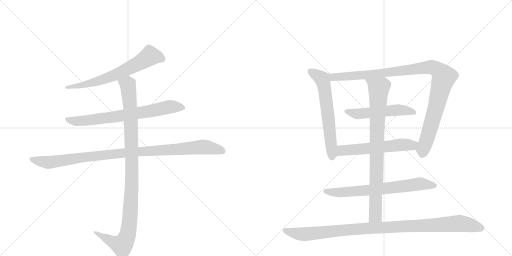
t = 0.00 s
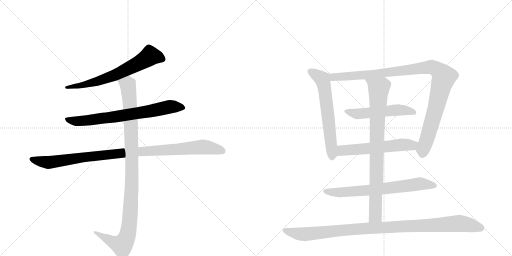
t = 1.99 s
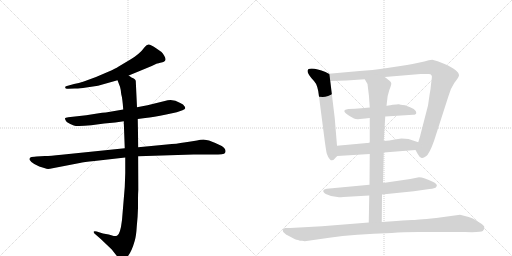
t = 3.98 s
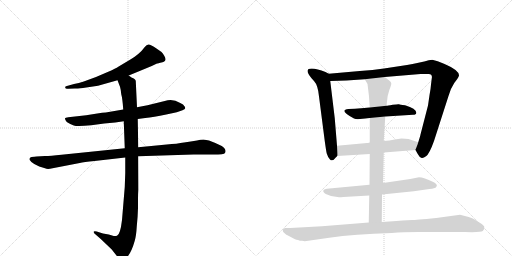
t = 5.97 s
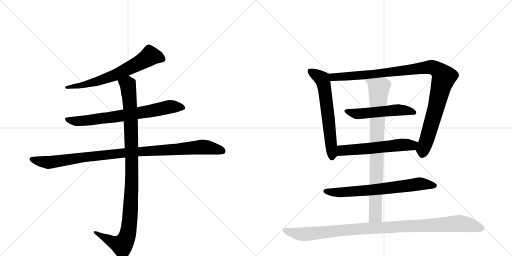
t = 7.97 s
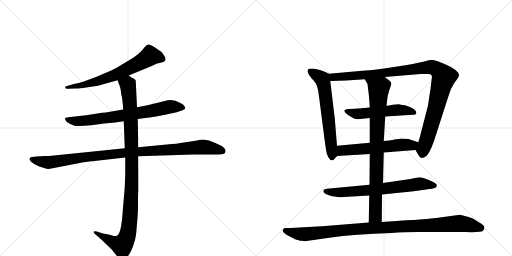
t = 9.96 s

The animated SVG that drew these frames (rendered in a browser with its animation timeline set to each time). Animation: 11 CSS @keyframes rules; one cycle of 9.96 s.

<svg version="1.1" viewBox="0 0 2048 1024" xmlns="http://www.w3.org/2000/svg">
  <g stroke="lightgray" stroke-dasharray="1,1" stroke-width="1" transform="scale(4, 4)">
    <line x1="0" y1="0" x2="256" y2="256"></line>
    <line x1="256" y1="0" x2="0" y2="256"></line>
    <line x1="128" y1="0" x2="128" y2="256"></line>
    <line x1="0" y1="128" x2="256" y2="128"></line>
    <line x1="256" y1="0" x2="512" y2="256"></line>
    <line x1="512" y1="0" x2="256" y2="256"></line>
    <line x1="384" y1="0" x2="384" y2="256"></line>
    <line x1="256" y1="128" x2="512" y2="128"></line>
  </g>
<g transform="scale(1, -1) translate(0, -850)">
   <style type="text/css">
    @keyframes keyframes0 {
      from {
       stroke: black;
       stroke-dashoffset: 664;
       stroke-width: 128;
       }
       68% {
       animation-timing-function: step-end;
       stroke: black;
       stroke-dashoffset: 0;
       stroke-width: 128;
       }
       to {
       stroke: black;
       stroke-width: 1024;
       }
       }
       #make-me-a-hanzi-animation-0 {
         animation: keyframes0 0.790365s both;
         animation-delay: 0.000000s;
         animation-timing-function: linear;
       }
    @keyframes keyframes1 {
      from {
       stroke: black;
       stroke-dashoffset: 728;
       stroke-width: 128;
       }
       70% {
       animation-timing-function: step-end;
       stroke: black;
       stroke-dashoffset: 0;
       stroke-width: 128;
       }
       to {
       stroke: black;
       stroke-width: 1024;
       }
       }
       #make-me-a-hanzi-animation-1 {
         animation: keyframes1 0.842448s both;
         animation-delay: 0.790365s;
         animation-timing-function: linear;
       }
    @keyframes keyframes2 {
      from {
       stroke: black;
       stroke-dashoffset: 1021;
       stroke-width: 128;
       }
       77% {
       animation-timing-function: step-end;
       stroke: black;
       stroke-dashoffset: 0;
       stroke-width: 128;
       }
       to {
       stroke: black;
       stroke-width: 1024;
       }
       }
       #make-me-a-hanzi-animation-2 {
         animation: keyframes2 1.080892s both;
         animation-delay: 1.632812s;
         animation-timing-function: linear;
       }
    @keyframes keyframes3 {
      from {
       stroke: black;
       stroke-dashoffset: 1060;
       stroke-width: 128;
       }
       78% {
       animation-timing-function: step-end;
       stroke: black;
       stroke-dashoffset: 0;
       stroke-width: 128;
       }
       to {
       stroke: black;
       stroke-width: 1024;
       }
       }
       #make-me-a-hanzi-animation-3 {
         animation: keyframes3 1.112630s both;
         animation-delay: 2.713704s;
         animation-timing-function: linear;
       }
    @keyframes keyframes4 {
      from {
       stroke: black;
       stroke-dashoffset: 624;
       stroke-width: 128;
       }
       67% {
       animation-timing-function: step-end;
       stroke: black;
       stroke-dashoffset: 0;
       stroke-width: 128;
       }
       to {
       stroke: black;
       stroke-width: 1024;
       }
       }
       #make-me-a-hanzi-animation-4 {
         animation: keyframes4 0.757812s both;
         animation-delay: 3.826335s;
         animation-timing-function: linear;
       }
    @keyframes keyframes5 {
      from {
       stroke: black;
       stroke-dashoffset: 1048;
       stroke-width: 128;
       }
       77% {
       animation-timing-function: step-end;
       stroke: black;
       stroke-dashoffset: 0;
       stroke-width: 128;
       }
       to {
       stroke: black;
       stroke-width: 1024;
       }
       }
       #make-me-a-hanzi-animation-5 {
         animation: keyframes5 1.102865s both;
         animation-delay: 4.584147s;
         animation-timing-function: linear;
       }
    @keyframes keyframes6 {
      from {
       stroke: black;
       stroke-dashoffset: 528;
       stroke-width: 128;
       }
       63% {
       animation-timing-function: step-end;
       stroke: black;
       stroke-dashoffset: 0;
       stroke-width: 128;
       }
       to {
       stroke: black;
       stroke-width: 1024;
       }
       }
       #make-me-a-hanzi-animation-6 {
         animation: keyframes6 0.679688s both;
         animation-delay: 5.687012s;
         animation-timing-function: linear;
       }
    @keyframes keyframes7 {
      from {
       stroke: black;
       stroke-dashoffset: 575;
       stroke-width: 128;
       }
       65% {
       animation-timing-function: step-end;
       stroke: black;
       stroke-dashoffset: 0;
       stroke-width: 128;
       }
       to {
       stroke: black;
       stroke-width: 1024;
       }
       }
       #make-me-a-hanzi-animation-7 {
         animation: keyframes7 0.717936s both;
         animation-delay: 6.366699s;
         animation-timing-function: linear;
       }
    @keyframes keyframes8 {
      from {
       stroke: black;
       stroke-dashoffset: 696;
       stroke-width: 128;
       }
       69% {
       animation-timing-function: step-end;
       stroke: black;
       stroke-dashoffset: 0;
       stroke-width: 128;
       }
       to {
       stroke: black;
       stroke-width: 1024;
       }
       }
       #make-me-a-hanzi-animation-8 {
         animation: keyframes8 0.816406s both;
         animation-delay: 7.084635s;
         animation-timing-function: linear;
       }
    @keyframes keyframes9 {
      from {
       stroke: black;
       stroke-dashoffset: 852;
       stroke-width: 128;
       }
       73% {
       animation-timing-function: step-end;
       stroke: black;
       stroke-dashoffset: 0;
       stroke-width: 128;
       }
       to {
       stroke: black;
       stroke-width: 1024;
       }
       }
       #make-me-a-hanzi-animation-9 {
         animation: keyframes9 0.943359s both;
         animation-delay: 7.901042s;
         animation-timing-function: linear;
       }
    @keyframes keyframes10 {
      from {
       stroke: black;
       stroke-dashoffset: 1043;
       stroke-width: 128;
       }
       77% {
       animation-timing-function: step-end;
       stroke: black;
       stroke-dashoffset: 0;
       stroke-width: 128;
       }
       to {
       stroke: black;
       stroke-width: 1024;
       }
       }
       #make-me-a-hanzi-animation-10 {
         animation: keyframes10 1.098796s both;
         animation-delay: 8.844401s;
         animation-timing-function: linear;
       }
</style>
<path d="M 515 548 L 607 586 L 628 596 Q 630 596 650 601 Q 670 606 657 627 Q 651 637 646 642 L 623 658 Q 603 671 595 672 Q 587 673 579 662 Q 558 633 520 611 L 473 583 Q 464 577 433 563 L 384 542 L 335 524 Q 315 517 296 514 L 264 505 Q 259 502 261 500 Q 261 493 273 495 L 299 496 Q 312 495 345 500 L 392 507 L 470 529 L 515 548 Z" fill="lightgray"></path> 
<path d="M 551 374 L 581 378 Q 613 381 665 392 L 707 401 L 730 409 Q 740 414 741 417 Q 741 422 737 426 Q 735 432 721 438 Q 690 458 659 446 L 590 429 L 548 421 L 493 412 L 423 400 Q 411 400 389 396 L 345 389 L 273 381 Q 261 380 260 377 Q 259 373 267 362 Q 281 353 295 348 Q 309 343 365 349 L 417 356 L 461 360 L 495 365 L 551 374 Z" fill="lightgray"></path> 
<path d="M 180 226 L 146 224 Q 139 224 126 222 Q 115 219 119 210 Q 124 201 137 194 L 157 184 L 180 177 Q 188 173 200 175 L 319 198 Q 334 202 378 206 L 501 220 L 553 225 L 774 232 L 851 232 Q 876 232 887 233 Q 899 234 901 240 Q 906 254 887 266 Q 861 279 836 288 L 814 292 Q 801 292 788 288 Q 764 285 736 280 Q 709 275 667 272 L 553 261 L 499 257 L 246 231 Q 201 226 180 226 Z" fill="lightgray"></path> 
<path d="M 501 220 L 501 158 L 499 102 L 488 -30 Q 481 -89 468 -93 Q 462 -95 455 -94 L 435 -88 L 412 -84 L 387 -76 Q 378 -73 375 -76 Q 373 -80 380 -86 L 403 -106 L 447 -148 L 469 -176 Q 481 -189 487 -189 Q 493 -190 505 -182 Q 525 -163 539 -113 Q 545 -92 547 -56 Q 551 -19 552 18 L 552 54 Q 552 75 554 91 L 553 225 L 553 261 L 551 374 L 548 421 L 543 527 Q 541 533 535 536 L 526 540 L 515 548 C 489 563 459 557 470 529 L 480 503 Q 484 489 485 473 Q 490 456 493 412 L 495 365 L 499 257 L 501 220 Z" fill="lightgray"></path> 
<path d="M 1348 267 L 1339 377 L 1321 526 C 1318 554 1318 554 1315 555 L 1302 562 Q 1268 576 1247 576 Q 1209 576 1256 526 Q 1272 509 1276 464 L 1299 286 Q 1304 249 1307 236 Q 1311 222 1320 212 Q 1330 202 1344 221 L 1349 226 C 1351 228 1350 237 1348 267 Z" fill="lightgray"></path> 
<path d="M 1539 542 L 1682 554 Q 1701 555 1713 554 Q 1731 555 1727 536 L 1724 512 Q 1723 495 1718 469 L 1712 428 L 1682 312 Q 1682 309 1673 281 C 1664 252 1661 252 1662 250 L 1671 234 Q 1678 221 1685 219 Q 1692 216 1704 225 Q 1717 233 1736 286 L 1794 466 Q 1801 494 1817 518 L 1829 534 Q 1835 543 1836 548 Q 1837 569 1776 595 Q 1749 608 1729 611 Q 1717 611 1697 604 Q 1657 595 1628 590 L 1536 576 Q 1492 569 1439 566 L 1315 555 C 1285 552 1291 525 1321 526 L 1386 528 L 1459 533 L 1539 542 Z" fill="lightgray"></path> 
<path d="M 1541 384 L 1652 391 Q 1665 391 1665 399 Q 1667 414 1620 429 Q 1599 432 1596 433 Q 1593 434 1571 431 Q 1549 427 1546 427 L 1479 420 L 1445 417 Q 1420 414 1394 414 Q 1352 409 1416 376 Q 1426 371 1450 375 Q 1474 378 1479 378 L 1541 384 Z" fill="lightgray"></path> 
<path d="M 1673 281 L 1634 294 Q 1621 296 1606 296 L 1579 292 Q 1558 287 1535 286 L 1479 279 L 1348 267 C 1318 264 1319 224 1349 226 L 1479 234 L 1535 240 L 1662 250 C 1692 252 1701 272 1673 281 Z" fill="lightgray"></path> 
<path d="M 1528 72 L 1655 85 L 1704 92 Q 1735 96 1739 98 Q 1744 99 1747 106 Q 1750 113 1733 122 Q 1695 141 1676 141 L 1641 134 L 1532 118 L 1478 111 L 1307 95 L 1300 93 Q 1294 91 1294 89 Q 1290 82 1303 74 Q 1328 61 1356 61 Q 1357 60 1374 62 L 1477 68 L 1528 72 Z" fill="lightgray"></path> 
<path d="M 1546 427 L 1548 444 Q 1549 466 1557 489 Q 1566 512 1565 517 Q 1565 522 1557 528 L 1539 542 C 1515 560 1444 559 1459 533 L 1470 514 Q 1477 466 1479 420 L 1479 378 L 1479 279 L 1479 234 L 1478 111 L 1477 68 L 1475 -40 C 1474 -70 1527 -68 1527 -38 L 1528 72 L 1532 118 L 1535 240 L 1535 286 L 1538 335 Q 1540 367 1541 384 L 1546 427 Z" fill="lightgray"></path> 
<path d="M 1219 -115 L 1317 -101 Q 1418 -86 1567 -82 Q 1613 -78 1674 -78 L 1859 -78 Q 1924 -80 1931 -74 Q 1939 -69 1937 -56 Q 1935 -52 1927 -46 L 1893 -25 Q 1883 -19 1840 -9 L 1745 -22 Q 1659 -30 1649 -30 Q 1640 -30 1586 -34 L 1527 -38 L 1475 -40 L 1288 -55 L 1161 -62 L 1140 -62 Q 1131 -65 1131 -70 Q 1131 -76 1135 -80 L 1143 -87 Q 1145 -89 1148 -90 L 1180 -107 Q 1182 -107 1200 -113 L 1209 -113 Q 1213 -113 1219 -115 Z" fill="lightgray"></path> 
      <clipPath id="make-me-a-hanzi-clip-0">
      <path d="M 515 548 L 607 586 L 628 596 Q 630 596 650 601 Q 670 606 657 627 Q 651 637 646 642 L 623 658 Q 603 671 595 672 Q 587 673 579 662 Q 558 633 520 611 L 473 583 Q 464 577 433 563 L 384 542 L 335 524 Q 315 517 296 514 L 264 505 Q 259 502 261 500 Q 261 493 273 495 L 299 496 Q 312 495 345 500 L 392 507 L 470 529 L 515 548 Z" fill="lightgray"></path>
      </clipPath>
      <path clip-path="url(#make-me-a-hanzi-clip-0)" d="M 648 615 L 600 626 L 550 594 L 432 539 L 351 514 L 268 499 " fill="none" id="make-me-a-hanzi-animation-0" stroke-dasharray="536 1072" stroke-linecap="round"></path>

      <clipPath id="make-me-a-hanzi-clip-1">
      <path d="M 551 374 L 581 378 Q 613 381 665 392 L 707 401 L 730 409 Q 740 414 741 417 Q 741 422 737 426 Q 735 432 721 438 Q 690 458 659 446 L 590 429 L 548 421 L 493 412 L 423 400 Q 411 400 389 396 L 345 389 L 273 381 Q 261 380 260 377 Q 259 373 267 362 Q 281 353 295 348 Q 309 343 365 349 L 417 356 L 461 360 L 495 365 L 551 374 Z" fill="lightgray"></path>
      </clipPath>
      <path clip-path="url(#make-me-a-hanzi-clip-1)" d="M 268 376 L 280 368 L 334 366 L 595 404 L 680 423 L 732 418 " fill="none" id="make-me-a-hanzi-animation-1" stroke-dasharray="600 1200" stroke-linecap="round"></path>

      <clipPath id="make-me-a-hanzi-clip-2">
      <path d="M 180 226 L 146 224 Q 139 224 126 222 Q 115 219 119 210 Q 124 201 137 194 L 157 184 L 180 177 Q 188 173 200 175 L 319 198 Q 334 202 378 206 L 501 220 L 553 225 L 774 232 L 851 232 Q 876 232 887 233 Q 899 234 901 240 Q 906 254 887 266 Q 861 279 836 288 L 814 292 Q 801 292 788 288 Q 764 285 736 280 Q 709 275 667 272 L 553 261 L 499 257 L 246 231 Q 201 226 180 226 Z" fill="lightgray"></path>
      </clipPath>
      <path clip-path="url(#make-me-a-hanzi-clip-2)" d="M 130 212 L 191 200 L 476 236 L 810 262 L 889 246 " fill="none" id="make-me-a-hanzi-animation-2" stroke-dasharray="893 1786" stroke-linecap="round"></path>

      <clipPath id="make-me-a-hanzi-clip-3">
      <path d="M 501 220 L 501 158 L 499 102 L 488 -30 Q 481 -89 468 -93 Q 462 -95 455 -94 L 435 -88 L 412 -84 L 387 -76 Q 378 -73 375 -76 Q 373 -80 380 -86 L 403 -106 L 447 -148 L 469 -176 Q 481 -189 487 -189 Q 493 -190 505 -182 Q 525 -163 539 -113 Q 545 -92 547 -56 Q 551 -19 552 18 L 552 54 Q 552 75 554 91 L 553 225 L 553 261 L 551 374 L 548 421 L 543 527 Q 541 533 535 536 L 526 540 L 515 548 C 489 563 459 557 470 529 L 480 503 Q 484 489 485 473 Q 490 456 493 412 L 495 365 L 499 257 L 501 220 Z" fill="lightgray"></path>
      </clipPath>
      <path clip-path="url(#make-me-a-hanzi-clip-3)" d="M 478 525 L 511 511 L 523 380 L 528 143 L 513 -77 L 502 -112 L 488 -131 L 381 -79 " fill="none" id="make-me-a-hanzi-animation-3" stroke-dasharray="932 1864" stroke-linecap="round"></path>

      <clipPath id="make-me-a-hanzi-clip-4">
      <path d="M 1348 267 L 1339 377 L 1321 526 C 1318 554 1318 554 1315 555 L 1302 562 Q 1268 576 1247 576 Q 1209 576 1256 526 Q 1272 509 1276 464 L 1299 286 Q 1304 249 1307 236 Q 1311 222 1320 212 Q 1330 202 1344 221 L 1349 226 C 1351 228 1350 237 1348 267 Z" fill="lightgray"></path>
      </clipPath>
      <path clip-path="url(#make-me-a-hanzi-clip-4)" d="M 1242 565 L 1288 535 L 1295 515 L 1329 225 " fill="none" id="make-me-a-hanzi-animation-4" stroke-dasharray="496 992" stroke-linecap="round"></path>

      <clipPath id="make-me-a-hanzi-clip-5">
      <path d="M 1539 542 L 1682 554 Q 1701 555 1713 554 Q 1731 555 1727 536 L 1724 512 Q 1723 495 1718 469 L 1712 428 L 1682 312 Q 1682 309 1673 281 C 1664 252 1661 252 1662 250 L 1671 234 Q 1678 221 1685 219 Q 1692 216 1704 225 Q 1717 233 1736 286 L 1794 466 Q 1801 494 1817 518 L 1829 534 Q 1835 543 1836 548 Q 1837 569 1776 595 Q 1749 608 1729 611 Q 1717 611 1697 604 Q 1657 595 1628 590 L 1536 576 Q 1492 569 1439 566 L 1315 555 C 1285 552 1291 525 1321 526 L 1386 528 L 1459 533 L 1539 542 Z" fill="lightgray"></path>
      </clipPath>
      <path clip-path="url(#make-me-a-hanzi-clip-5)" d="M 1323 549 L 1333 541 L 1392 544 L 1721 582 L 1756 567 L 1774 536 L 1689 233 " fill="none" id="make-me-a-hanzi-animation-5" stroke-dasharray="920 1840" stroke-linecap="round"></path>

      <clipPath id="make-me-a-hanzi-clip-6">
      <path d="M 1541 384 L 1652 391 Q 1665 391 1665 399 Q 1667 414 1620 429 Q 1599 432 1596 433 Q 1593 434 1571 431 Q 1549 427 1546 427 L 1479 420 L 1445 417 Q 1420 414 1394 414 Q 1352 409 1416 376 Q 1426 371 1450 375 Q 1474 378 1479 378 L 1541 384 Z" fill="lightgray"></path>
      </clipPath>
      <path clip-path="url(#make-me-a-hanzi-clip-6)" d="M 1388 405 L 1406 394 L 1582 410 L 1655 400 " fill="none" id="make-me-a-hanzi-animation-6" stroke-dasharray="400 800" stroke-linecap="round"></path>

      <clipPath id="make-me-a-hanzi-clip-7">
      <path d="M 1673 281 L 1634 294 Q 1621 296 1606 296 L 1579 292 Q 1558 287 1535 286 L 1479 279 L 1348 267 C 1318 264 1319 224 1349 226 L 1479 234 L 1535 240 L 1662 250 C 1692 252 1701 272 1673 281 Z" fill="lightgray"></path>
      </clipPath>
      <path clip-path="url(#make-me-a-hanzi-clip-7)" d="M 1356 233 L 1372 249 L 1612 271 L 1647 269 L 1665 278 " fill="none" id="make-me-a-hanzi-animation-7" stroke-dasharray="447 894" stroke-linecap="round"></path>

      <clipPath id="make-me-a-hanzi-clip-8">
      <path d="M 1528 72 L 1655 85 L 1704 92 Q 1735 96 1739 98 Q 1744 99 1747 106 Q 1750 113 1733 122 Q 1695 141 1676 141 L 1641 134 L 1532 118 L 1478 111 L 1307 95 L 1300 93 Q 1294 91 1294 89 Q 1290 82 1303 74 Q 1328 61 1356 61 Q 1357 60 1374 62 L 1477 68 L 1528 72 Z" fill="lightgray"></path>
      </clipPath>
      <path clip-path="url(#make-me-a-hanzi-clip-8)" d="M 1301 86 L 1359 80 L 1482 89 L 1675 115 L 1738 107 " fill="none" id="make-me-a-hanzi-animation-8" stroke-dasharray="568 1136" stroke-linecap="round"></path>

      <clipPath id="make-me-a-hanzi-clip-9">
      <path d="M 1546 427 L 1548 444 Q 1549 466 1557 489 Q 1566 512 1565 517 Q 1565 522 1557 528 L 1539 542 C 1515 560 1444 559 1459 533 L 1470 514 Q 1477 466 1479 420 L 1479 378 L 1479 279 L 1479 234 L 1478 111 L 1477 68 L 1475 -40 C 1474 -70 1527 -68 1527 -38 L 1528 72 L 1532 118 L 1535 240 L 1535 286 L 1538 335 Q 1540 367 1541 384 L 1546 427 Z" fill="lightgray"></path>
      </clipPath>
      <path clip-path="url(#make-me-a-hanzi-clip-9)" d="M 1466 531 L 1515 493 L 1502 -13 L 1481 -32 " fill="none" id="make-me-a-hanzi-animation-9" stroke-dasharray="724 1448" stroke-linecap="round"></path>

      <clipPath id="make-me-a-hanzi-clip-10">
      <path d="M 1219 -115 L 1317 -101 Q 1418 -86 1567 -82 Q 1613 -78 1674 -78 L 1859 -78 Q 1924 -80 1931 -74 Q 1939 -69 1937 -56 Q 1935 -52 1927 -46 L 1893 -25 Q 1883 -19 1840 -9 L 1745 -22 Q 1659 -30 1649 -30 Q 1640 -30 1586 -34 L 1527 -38 L 1475 -40 L 1288 -55 L 1161 -62 L 1140 -62 Q 1131 -65 1131 -70 Q 1131 -76 1135 -80 L 1143 -87 Q 1145 -89 1148 -90 L 1180 -107 Q 1182 -107 1200 -113 L 1209 -113 Q 1213 -113 1219 -115 Z" fill="lightgray"></path>
      </clipPath>
      <path clip-path="url(#make-me-a-hanzi-clip-10)" d="M 1141 -72 L 1222 -87 L 1495 -61 L 1842 -43 L 1923 -62 " fill="none" id="make-me-a-hanzi-animation-10" stroke-dasharray="915 1830" stroke-linecap="round"></path>

</g>
</svg>
